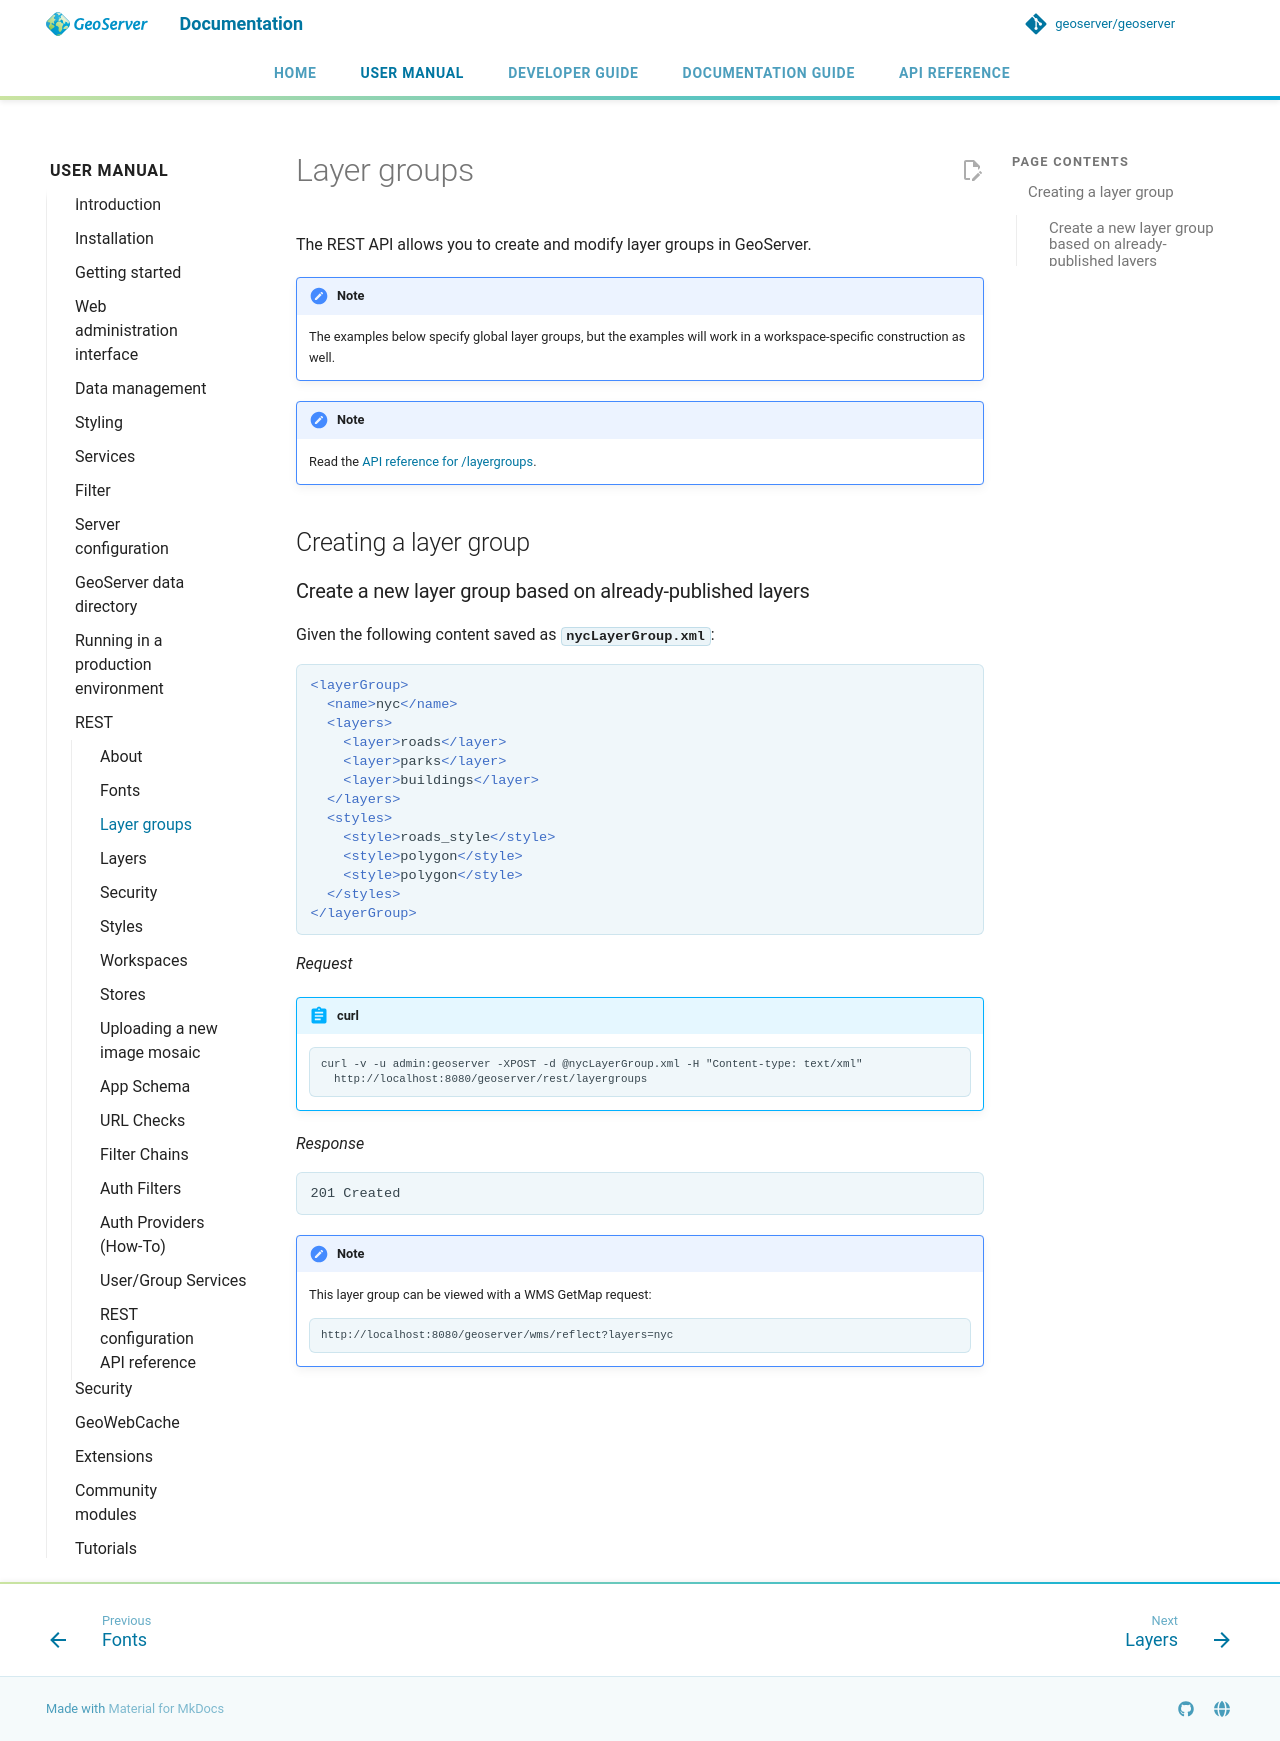

repository: geoserver/geoserver · page: 3.0.x/en/user/rest/layergroups/index.html · generator: mkdocs

---
render_macros: true
---

# Layer groups

The REST API allows you to create and modify layer groups in GeoServer.

!!! note
    The examples below specify global layer groups, but the examples will work in a workspace-specific construction as well.

!!! note
    Read the [API reference for /layergroups]({{ api_url }}?urls.primaryName=Layer%20Groups).

## Creating a layer group

### Create a new layer group based on already-published layers

Given the following content saved as **`nycLayerGroup.xml`**:

```xml
<layerGroup>
  <name>nyc</name>
  <layers>
    <layer>roads</layer>
    <layer>parks</layer>
    <layer>buildings</layer>
  </layers>
  <styles>
    <style>roads_style</style>
    <style>polygon</style>
    <style>polygon</style>
  </styles>
</layerGroup>
```

*Request*

!!! abstract "curl"

        curl -v -u admin:geoserver -XPOST -d @nycLayerGroup.xml -H "Content-type: text/xml" 
          http://localhost:8080/geoserver/rest/layergroups

*Response*

    201 Created

!!! note
    This layer group can be viewed with a WMS GetMap request:
    
        http://localhost:8080/geoserver/wms/reflect?layers=nyc
